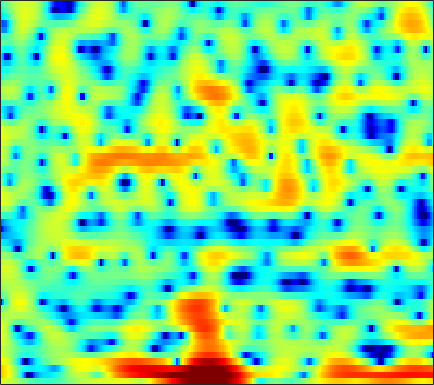

The data file committed next to this chart (first rows):
3.6463, 3.4874, 3.2376, 2.9681, 2.7299, 2.3383, 1.9282, 1.5775, 1.0853, 0.56896, 0.019893, -0.37548, -0.931, -1.4156, -1.7683, -2.2009, -2.5141, -2.703, -2.9492, -3.0259, -3.107, -3.0959, -3.0436, -3.0446
7.25, 6.757, 5.974, 5.041, 4.233, 2.975, 1.486, 0.1785, -1.886, -4.453, -7.863, -11.37, -19.4, -28.21, -17.61, -12.47, -9.864, -8.624, -7.491, -6.882, -6.481, -6.276, -6.074, -5.762
7.359, 6.735, 5.794, 4.693, 3.803, 2.506, 1.118, 0.04343, -1.396, -2.756, -3.905, -4.655, -5.361, -5.704, -5.788, -5.775, -5.572, -5.479, -5.443, -5.544, -5.888, -6.311, -7.173, -8.209
5.715, 5.126, 4.174, 3.031, 2.019, 0.4663, -1.365, -2.991, -5.602, -9.101, -14.14, -20.34, -20.89, -13.71, -10.61, -7.802, -5.79, -4.663, -3.461, -2.526, -1.766, -1.296, -0.7752, -0.3072
3.252, 2.921, 2.37, 1.686, 1.112, 0.2742, -0.6193, -1.289, -2.144, -2.897, -3.499, -3.786, -3.967, -3.906, -3.707, -3.289, -2.778, -2.361, -1.806, -1.253, -0.7364, -0.3721, 0.07499, 0.4815
2.699, 2.456, 2.031, 1.484, 1.04, 0.3882, -0.3028, -0.8327, -1.515, -2.122, -2.632, -2.936, -3.19, -3.229, -3.156, -2.912, -2.534, -2.179, -1.643, -1.094, -0.5569, -0.1651, 0.293, 0.6929
3.716, 3.285, 2.609, 1.798, 1.131, 0.1042, -1.008, -1.886, -3.12, -4.477, -5.885, -6.91, -8.071, -8.605, -8.334, -7.155, -5.591, -4.384, -2.889, -1.582, -0.4846, 0.1927, 0.9308, 1.496
4.558, 3.826, 2.644, 1.212, -0.008837, -1.757, -3.527, -4.808, -6.324, -7.629, -8.956, -10.27, -12.57, -14.68, -13.93, -10.37, -6.797, -4.679, -2.426, -0.7376, 0.5481, 1.278, 1.977, 2.43
4.683, 3.85, 2.399, 0.4479, -1.436, -4.787, -10.01, -16.79, -18.6, -11.18, -7.681, -6.095, -4.595, -3.472, -2.679, -1.677, -0.6608, 0.0849, 0.9823, 1.709, 2.224, 2.481, 2.634, 2.552
3.304, 2.985, 2.375, 1.587, 0.9173, -0.02034, -0.8458, -1.28, -1.542, -1.452, -1.122, -0.7853, -0.3452, 0.07351, 0.3438, 0.6636, 0.9259, 1.041, 1.13, 1.101, 0.961, 0.7669, 0.3814, -0.1719
1.731, 1.811, 1.89, 1.923, 1.936, 1.927, 1.922, 1.891, 1.854, 1.803, 1.734, 1.662, 1.519, 1.306, 1.098, 0.7593, 0.3585, 0.0238, -0.4814, -1.022, -1.618, -2.114, -2.841, -3.686
-1.141, -0.6756, 0.2072, 1.198, 1.9, 2.688, 3.274, 3.56, 3.793, 3.82, 3.647, 3.393, 2.851, 2.111, 1.405, 0.2949, -0.9913, -1.996, -3.273, -4.289, -4.926, -5.246, -5.702, -6.342
-18.1, -8.862, -3.434, -0.2829, 1.351, 2.918, 3.982, 4.512, 4.918, 4.997, 4.765, 4.385, 3.594, 2.428, 1.266, -0.7725, -3.601, -6.539, -12.81, -26.92, -14.43, -10.42, -7.695, -6.461
-1.931, -1.412, -0.3776, 0.7552, 1.549, 2.434, 3.088, 3.418, 3.639, 3.627, 3.388, 3.059, 2.407, 1.523, 0.7035, -0.5827, -2.044, -3.18, -4.526, -5.32, -5.464, -5.237, -4.739, -4.265
0.4017, 0.706, 1.115, 1.515, 1.788, 2.078, 2.264, 2.337, 2.314, 2.169, 1.902, 1.623, 1.181, 0.6578, 0.2352, -0.3544, -0.9345, -1.327, -1.77, -2.119, -2.346, -2.448, -2.529, -2.582
1.409, 1.677, 1.951, 2.13, 2.197, 2.203, 2.101, 1.951, 1.666, 1.294, 0.8578, 0.5058, 0.04542, -0.3699, -0.6353, -0.9052, -1.088, -1.175, -1.245, -1.284, -1.306, -1.328, -1.396, -1.522
2.516, 2.746, 2.943, 3.001, 2.943, 2.728, 2.35, 1.944, 1.25, 0.3839, -0.6223, -1.41, -2.424, -3.165, -3.419, -3.312, -2.827, -2.365, -1.748, -1.215, -0.8169, -0.6228, -0.4773, -0.4729
3.036, 3.283, 3.47, 3.473, 3.345, 3, 2.433, 1.848, 0.8154, -0.6033, -2.545, -4.542, -8.378, -14.8, -17.93, -11.07, -6.633, -4.532, -2.632, -1.423, -0.6802, -0.3318, -0.06079, 0.06487
1.982, 2.366, 2.632, 2.632, 2.486, 2.125, 1.597, 1.114, 0.3578, -0.5406, -1.622, -2.552, -3.853, -4.836, -4.976, -4.249, -3.006, -2.133, -1.259, -0.8407, -0.8579, -1.114, -1.675, -2.163
0.3432, 0.7265, 0.8146, 0.5062, 0.05751, -0.7597, -1.65, -2.188, -2.504, -2.309, -1.782, -1.315, -0.6955, -0.1128, 0.2888, 0.7827, 1.175, 1.345, 1.31, 0.8446, -0.2066, -1.569, -4.651, -11.05
-2.433, -2.501, -2.956, -3.912, -5.052, -7.423, -11.45, -17.06, -20.77, -11.54, -6.918, -4.679, -2.523, -0.9679, -0.07844, 0.8144, 1.419, 1.703, 1.836, 1.706, 1.308, 0.8714, 0.2219, -0.2647
-5.595, -5.806, -6.16, -6.686, -7.23, -8.121, -9.032, -9.46, -9.227, -8.026, -6.314, -4.996, -3.417, -2.067, -1.212, -0.2665, 0.4707, 0.8978, 1.325, 1.616, 1.792, 1.878, 1.975, 2.097
-9.42, -9.163, -8.664, -8.149, -7.799, -7.392, -6.981, -6.626, -6.044, -5.319, -4.458, -3.762, -2.819, -1.901, -1.249, -0.4505, 0.2548, 0.7183, 1.255, 1.693, 2.054, 2.276, 2.514, 2.708
-16.93, -13.78, -11, -9.151, -8.137, -7.11, -6.324, -5.826, -5.203, -4.561, -3.89, -3.351, -2.581, -1.792, -1.204, -0.4465, 0.2591, 0.7468, 1.326, 1.821, 2.236, 2.496, 2.776, 2.975
-10.69, -9.607, -8.205, -7.113, -6.52, -5.992, -5.716, -5.602, -5.471, -5.264, -4.832, -4.336, -3.493, -2.525, -1.79, -0.8505, -0.00767, 0.5511, 1.193, 1.737, 2.18, 2.458, 2.768, 3.003
-3.166, -3.087, -3.025, -3.108, -3.33, -3.929, -4.911, -5.962, -7.759, -9.603, -10, -8.809, -6.442, -4.25, -2.894, -1.474, -0.4124, 0.1931, 0.8023, 1.252, 1.602, 1.824, 2.11, 2.408
1.666, 1.626, 1.398, 0.9326, 0.393, -0.6499, -2.158, -3.709, -6.574, -10.3, -11.95, -9.647, -6.173, -3.696, -2.413, -1.264, -0.6172, -0.3846, -0.3242, -0.4874, -0.7203, -0.8507, -0.8584, -0.5269
3.864, 3.783, 3.519, 3.092, 2.67, 1.999, 1.184, 0.5176, -0.3529, -1.065, -1.454, -1.504, -1.363, -1.189, -1.163, -1.36, -1.907, -2.568, -3.791, -5.377, -7.369, -9.061, -11.24, -11.54
4.072, 3.804, 3.393, 2.97, 2.667, 2.289, 1.952, 1.723, 1.44, 1.175, 0.9035, 0.6662, 0.2684, -0.2969, -0.8854, -1.977, -3.528, -5.06, -7.744, -11.13, -14.98, -17.45, -19.3, -18.34
3.212, 2.478, 1.516, 0.7564, 0.4353, 0.3634, 0.6417, 0.9467, 1.325, 1.595, 1.7, 1.645, 1.341, 0.7811, 0.1562, -0.9941, -2.56, -4.088, -6.729, -10.28, -14.87, -17.21, -14.58, -10.56
0.5891, -1.207, -4.403, -8.448, -10.04, -7.285, -4.009, -2.205, -0.5085, 0.5802, 1.207, 1.441, 1.485, 1.24, 0.8892, 0.2178, -0.6408, -1.384, -2.433, -3.365, -3.967, -4.052, -3.643, -2.672
-0.5127, -2.017, -4.471, -6.879, -7.654, -6.527, -4.447, -3.059, -1.59, -0.5831, 0.06165, 0.3335, 0.4722, 0.3591, 0.1441, -0.2728, -0.7836, -1.162, -1.566, -1.794, -1.756, -1.541, -1.014, -0.2725
0.9458, 0.3544, -0.4539, -1.161, -1.514, -1.685, -1.574, -1.361, -0.9843, -0.5761, -0.2347, -0.09652, -0.1258, -0.3944, -0.7772, -1.483, -2.383, -3.081, -3.801, -4.021, -3.51, -2.776, -1.555, -0.314
2.573, 2.182, 1.466, 0.5801, -0.1246, -0.9937, -1.602, -1.756, -1.553, -1.033, -0.4775, -0.1796, -0.05883, -0.3431, -0.8811, -2.132, -4.196, -6.565, -11.82, -17.67, -10.23, -6.254, -2.777, -0.4656
3.225, 2.769, 1.694, 0.03041, -1.732, -5.024, -9.542, -11.28, -7.677, -4.159, -1.93, -0.8651, -0.05111, 0.1524, -0.03467, -0.7423, -1.894, -2.982, -4.383, -4.901, -3.905, -2.633, -0.8485, 0.6428
3.088, 2.727, 1.852, 0.4855, -0.8928, -3.16, -5.313, -5.935, -4.893, -3.058, -1.52, -0.6843, 0.00703, 0.2951, 0.292, 0.08236, -0.2664, -0.5465, -0.8398, -0.9257, -0.7466, -0.4677, -0.02875, 0.4358
3.535, 3.336, 2.896, 2.291, 1.779, 1.091, 0.5522, 0.3068, 0.2135, 0.3002, 0.4441, 0.5136, 0.4777, 0.2724, 0.0002634, -0.4658, -1.007, -1.393, -1.79, -1.974, -1.963, -1.831, -1.613, -1.45
4.183, 4, 3.691, 3.347, 3.091, 2.78, 2.488, 2.296, 2.075, 1.856, 1.589, 1.309, 0.7976, 0.06409, -0.6573, -1.892, -3.424, -4.685, -6.158, -6.733, -6.104, -5.253, -4.128, -3.41
3.905, 3.598, 3.19, 2.827, 2.607, 2.412, 2.315, 2.286, 2.249, 2.166, 1.962, 1.694, 1.133, 0.2575, -0.666, -2.397, -4.952, -7.812, -14.52, -21.57, -11.29, -7.612, -4.72, -3.073
1.299, 0.63, -0.2779, -1.062, -1.435, -1.46, -1.007, -0.5054, 0.1737, 0.7184, 1.038, 1.125, 0.9999, 0.6101, 0.1425, -0.7031, -1.74, -2.559, -3.433, -3.663, -3.1, -2.35, -1.252, -0.2968
-3.181, -4.461, -6.965, -10.79, -14.08, -12.71, -8.259, -5.797, -3.53, -2.024, -1.046, -0.5822, -0.2103, -0.07475, -0.07417, -0.1513, -0.2734, -0.3336, -0.3435, -0.2133, 0.09409, 0.4098, 0.9069, 1.447
-5.3, -5.827, -7.135, -8.89, -9.884, -9.39, -7.325, -5.762, -4.134, -2.993, -2.255, -1.904, -1.589, -1.355, -1.191, -0.9524, -0.6803, -0.4569, -0.1359, 0.2034, 0.557, 0.8472, 1.26, 1.723
-3.336, -2.845, -2.563, -2.497, -2.429, -2.292, -2.087, -1.939, -1.861, -2.025, -2.449, -2.876, -3.466, -3.752, -3.629, -3.05, -2.222, -1.626, -0.9567, -0.4748, -0.1655, 0.016, 0.2959, 0.7092
0.7056, 1.094, 1.461, 1.667, 1.72, 1.66, 1.402, 1.05, 0.3108, -0.8839, -2.732, -4.759, -8.871, -14.7, -13.47, -8.006, -4.686, -3.156, -2.027, -1.712, -2.092, -2.79, -3.959, -4.402
1.727, 1.992, 2.295, 2.496, 2.535, 2.447, 2.163, 1.787, 1.023, -0.07566, -1.575, -2.993, -5.059, -6.532, -6.502, -5.201, -3.69, -2.86, -2.296, -2.469, -3.507, -5.06, -8.678, -13.06
-0.7982, -0.3173, 0.2117, 0.5949, 0.7904, 0.9043, 0.8596, 0.7183, 0.3843, -0.09727, -0.6857, -1.138, -1.68, -2.053, -2.166, -2.106, -1.905, -1.754, -1.627, -1.646, -1.839, -2.039, -2.212, -2.008
-4.012, -3.192, -2.368, -1.767, -1.408, -1.051, -0.8252, -0.7312, -0.7002, -0.7808, -0.9447, -1.098, -1.315, -1.494, -1.578, -1.603, -1.528, -1.404, -1.185, -0.907, -0.5863, -0.3118, 0.1014, 0.5946
-5.4, -4.944, -4.444, -3.946, -3.559, -2.996, -2.454, -2.111, -1.778, -1.61, -1.615, -1.73, -1.982, -2.28, -2.486, -2.651, -2.591, -2.365, -1.838, -1.137, -0.3386, 0.2697, 1.057, 1.783
-5.909, -6.777, -7.774, -7.853, -7.165, -5.671, -4.183, -3.281, -2.453, -2.032, -2.041, -2.306, -3.011, -4.1, -5.092, -6.361, -6.855, -6.318, -4.671, -2.746, -0.9528, 0.2195, 1.547, 2.629
-6.091, -8.946, -15.82, -24.17, -13.75, -8.011, -4.92, -3.44, -2.212, -1.674, -1.744, -2.17, -3.317, -5.313, -7.62, -12.88, -24.54, -15.65, -8.354, -4.329, -1.582, 0.001533, 1.684, 2.986
-2.796, -3.829, -4.958, -5.249, -4.859, -3.784, -2.6, -1.863, -1.162, -0.8586, -0.951, -1.309, -2.123, -3.264, -4.263, -5.483, -6.09, -5.91, -4.878, -3.364, -1.734, -0.5546, 0.9122, 2.162
-1.07, -1.432, -1.689, -1.662, -1.442, -0.9962, -0.4779, -0.121, 0.2261, 0.3672, 0.2433, -0.04663, -0.6855, -1.587, -2.393, -3.551, -4.661, -5.309, -5.629, -5.063, -3.705, -2.444, -0.766, 0.7215
-2.23, -2.494, -2.405, -1.886, -1.281, -0.3805, 0.4789, 1.039, 1.579, 1.849, 1.803, 1.567, 0.9298, -0.108, -1.193, -3.191, -6.131, -9.431, -17.05, -15.23, -8.262, -5.107, -2.249, -0.2656
-8.342, -10.09, -9.731, -6.59, -4.267, -1.749, 0.1373, 1.2, 2.219, 2.82, 3.043, 2.969, 2.556, 1.773, 0.9252, -0.5597, -2.419, -3.9, -5.444, -5.534, -4.263, -3.055, -1.605, -0.4642
-10.52, -12.42, -11.62, -7.723, -4.992, -2.15, -0.04269, 1.147, 2.326, 3.104, 3.533, 3.629, 3.499, 3.092, 2.633, 1.866, 0.9942, 0.3384, -0.4369, -1.022, -1.399, -1.582, -1.762, -1.887
-6.378, -5.713, -4.604, -3.169, -2.018, -0.4879, 0.8712, 1.735, 2.661, 3.32, 3.723, 3.868, 3.852, 3.62, 3.318, 2.757, 2.038, 1.399, 0.4412, -0.6394, -1.875, -2.906, -4.389, -5.896
-5.046, -3.805, -2.389, -1.133, -0.2709, 0.7687, 1.675, 2.262, 2.903, 3.374, 3.668, 3.785, 3.786, 3.615, 3.361, 2.849, 2.123, 1.426, 0.2633, -1.223, -3.124, -4.894, -7.932, -12.2
-3.103, -2.121, -0.9756, -0.0164, 0.6083, 1.304, 1.871, 2.223, 2.6, 2.896, 3.113, 3.215, 3.27, 3.199, 3.047, 2.683, 2.101, 1.506, 0.4536, -0.9313, -2.681, -4.303, -6.892, -9.972
